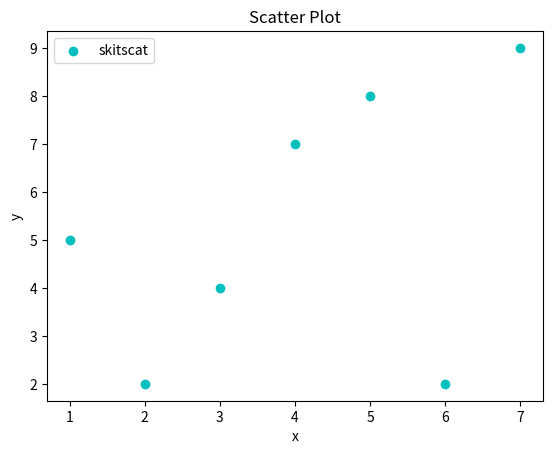

The script that saved this image:
import matplotlib.pyplot as plt

x = [1, 2, 3, 4, 5, 6, 7]
y = [5, 2, 4, 7, 8, 2, 9]

plt.scatter(x, y, label='skitscat', color='c')

plt.xlabel('x')
plt.ylabel('y')
plt.title('Scatter Plot')
plt.legend()
plt.show()
